Labelled photos from "data", an image-classification folder in Anshu-b/rover-mission-control. The possible labels are: carpet, soil, wood.

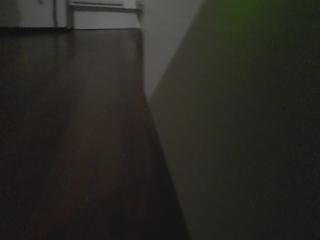
Label: wood

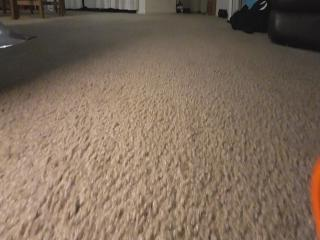
Label: carpet

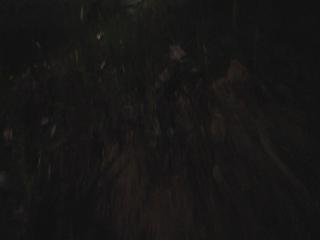
Label: soil

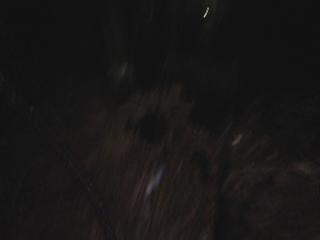
Label: soil

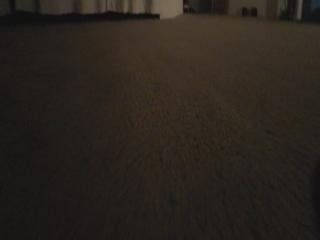
Label: carpet

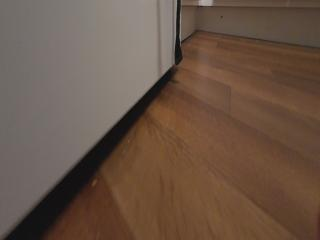
Label: wood
